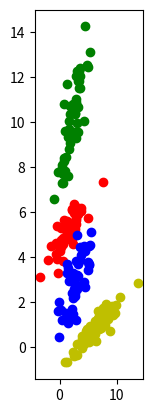

Write the Python code that produced this figure.
import numpy as cp
import numpy as np
import matplotlib.pyplot as plt

f = open("data.txt" , "w")

# 二维正态分布
mu = cp.array([[1, 5]])
Sigma = cp.array([[1, 0.5], [1.5, 3]])
R = cp.linalg.cholesky(Sigma)
print(R)
s = cp.dot(cp.random.randn(50, 2), R) + mu
for j in range(50):
    f.write(str(s[j , 0]) + ' ' + str(s[j , 1]) + ' ' + str(0) + '\n')
plt.subplot(144)
# 注意绘制的是散点图，而不是直方图
plt.plot(s[:,0],s[:,1],'ro')
# plt.show()

# 二维正态分布
mu = cp.array([[2, 10]])
Sigma = cp.array([[1.2, 5], [1.5, 7]]) * 0.5
R = cp.linalg.cholesky(Sigma)
print(R)
s = cp.dot(cp.random.randn(50, 2), R) + mu
for j in range(50):
    f.write(str(s[j , 0]) + ' ' + str(s[j , 1]) + ' ' + str(1) + '\n')
plt.plot(s[:,0],s[:,1],'go')
    
# 二维正态分布
mu = cp.array([[3, 3]])
Sigma = cp.array([[2 , 3], [1.5, 3]]) * 0.6
R = cp.linalg.cholesky(Sigma)
print(R)
s = cp.dot(cp.random.randn(50, 2), R) + mu
for j in range(50):
    f.write(str(s[j , 0]) + ' ' + str(s[j , 1]) + ' ' + str(2) + '\n')
plt.plot(s[:,0],s[:,1],'bo')
    
# 二维正态分布
mu = cp.array([[6.5, 1]])
Sigma = cp.array([[1, 0.5], [2, 4.5]])
R = cp.linalg.cholesky(Sigma)
print(R)
s = cp.dot(cp.random.randn(50, 2), R) + mu
for j in range(50):
    f.write(str(s[j , 0]) + ' ' + str(s[j , 1]) + ' ' + str(3) + '\n')
plt.plot(s[:,0],s[:,1],'yo')
plt.show()
